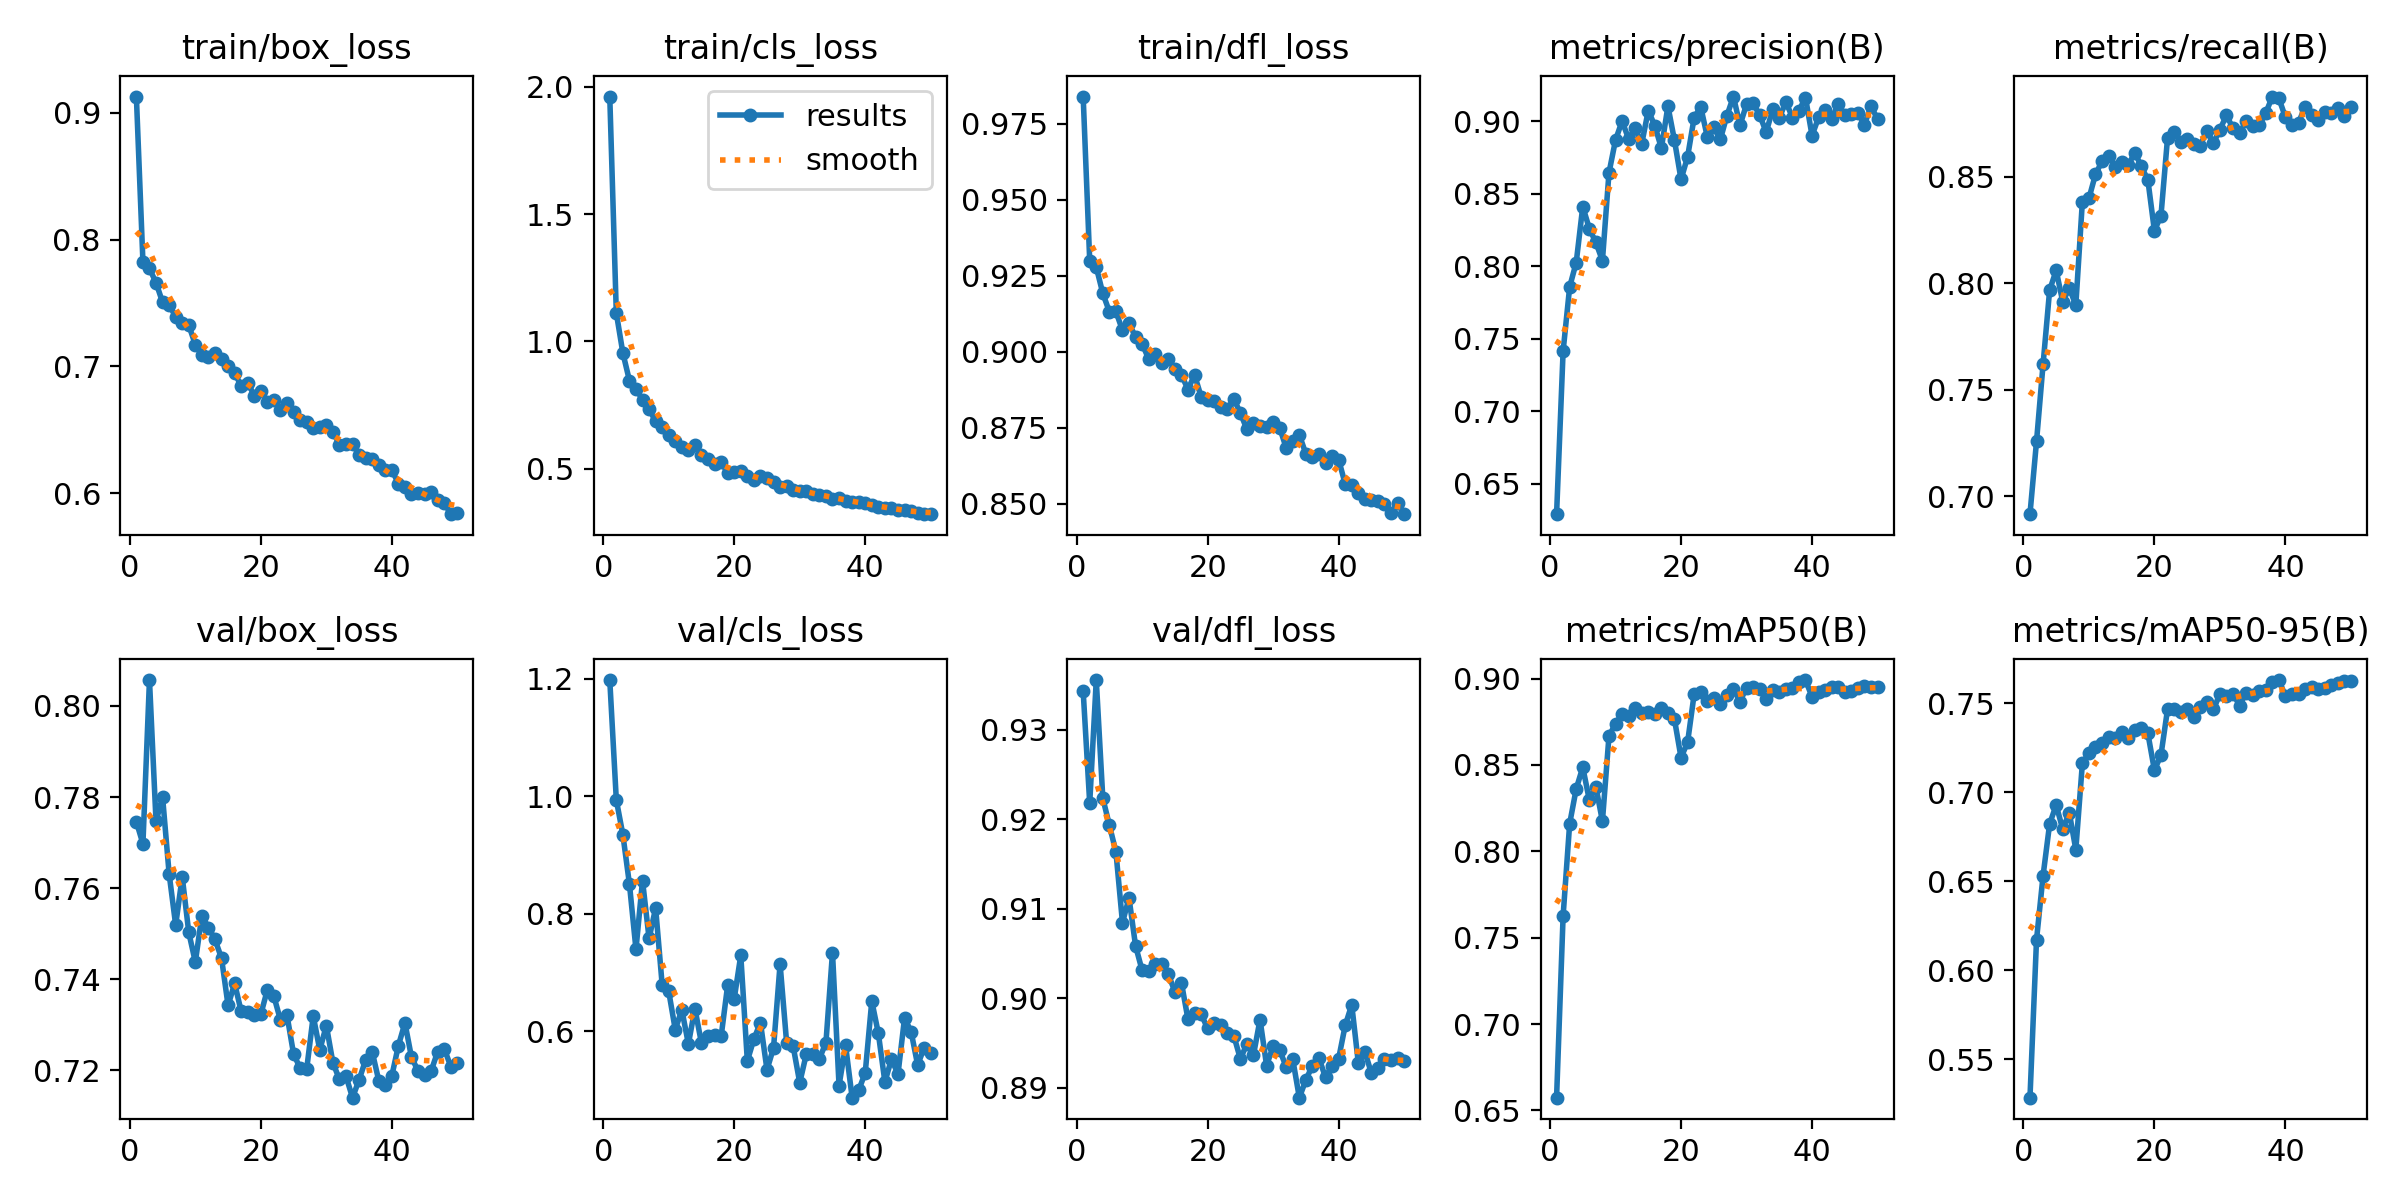

Data behind this chart, as committed beside it:
epoch, time, train/box_loss, train/cls_loss, train/dfl_loss, metrics/precision(B), metrics/recall(B), metrics/mAP50(B), metrics/mAP50-95(B), val/box_loss, val/cls_loss, val/dfl_loss, lr/pg0, lr/pg1, lr/pg2
1, 143.5, 0.913, 1.961, 0.9839, 0.6289, 0.6915, 0.6574, 0.5284, 0.7746, 1.198, 0.9343, 7.39196e-05, 7.39196e-05, 7.39196e-05
2, 284.2, 0.7827, 1.111, 0.9299, 0.7414, 0.7257, 0.7627, 0.6171, 0.7697, 0.9937, 0.9218, 0.000145, 0.000145, 0.000145
3, 422.5, 0.7773, 0.9543, 0.9278, 0.7857, 0.7619, 0.816, 0.6531, 0.8057, 0.9345, 0.9356, 0.0002131, 0.0002131, 0.0002131
4, 557.6, 0.7661, 0.8461, 0.9192, 0.8025, 0.7967, 0.8362, 0.6821, 0.7746, 0.8506, 0.9224, 0.0002088, 0.0002088, 0.0002088
5, 693.4, 0.7506, 0.8134, 0.9132, 0.8411, 0.806, 0.8487, 0.6928, 0.78, 0.7393, 0.9194, 0.0002044, 0.0002044, 0.0002044
6, 831.3, 0.7486, 0.771, 0.9133, 0.8259, 0.7913, 0.8297, 0.6792, 0.7631, 0.8564, 0.9164, 0.0002, 0.0002, 0.0002
7, 966.3, 0.7392, 0.7342, 0.9071, 0.8164, 0.7977, 0.8374, 0.6885, 0.7519, 0.7578, 0.9085, 0.0001956, 0.0001956, 0.0001956
8, 1100, 0.7345, 0.686, 0.9094, 0.8038, 0.7897, 0.8174, 0.6678, 0.7625, 0.8096, 0.9112, 0.0001912, 0.0001912, 0.0001912
9, 1235, 0.7326, 0.6632, 0.9048, 0.8644, 0.8383, 0.8667, 0.7161, 0.7502, 0.6787, 0.9059, 0.0001868, 0.0001868, 0.0001868
10, 1377, 0.7171, 0.6307, 0.9026, 0.887, 0.8398, 0.8739, 0.722, 0.7437, 0.6676, 0.9031, 0.0001824, 0.0001824, 0.0001824
11, 1513, 0.7091, 0.61, 0.8976, 0.9001, 0.8511, 0.8793, 0.7251, 0.7539, 0.6024, 0.9031, 0.000178, 0.000178, 0.000178
12, 1651, 0.7074, 0.5835, 0.8992, 0.8878, 0.8573, 0.8785, 0.7274, 0.7513, 0.6364, 0.9039, 0.0001736, 0.0001736, 0.0001736
13, 1787, 0.7109, 0.5724, 0.8963, 0.895, 0.8599, 0.8831, 0.7307, 0.7487, 0.578, 0.9039, 0.0001693, 0.0001693, 0.0001693
14, 1924, 0.7055, 0.5921, 0.8978, 0.8844, 0.8547, 0.88, 0.7305, 0.7446, 0.6382, 0.9027, 0.0001649, 0.0001649, 0.0001649
15, 2063, 0.7005, 0.5535, 0.8944, 0.9074, 0.857, 0.8809, 0.7339, 0.7342, 0.5792, 0.9007, 0.0001605, 0.0001605, 0.0001605
16, 2197, 0.6948, 0.5393, 0.8924, 0.8969, 0.8554, 0.8794, 0.7302, 0.739, 0.591, 0.9017, 0.0001561, 0.0001561, 0.0001561
17, 2332, 0.6845, 0.5169, 0.8876, 0.8814, 0.8613, 0.8832, 0.7351, 0.7329, 0.5941, 0.8977, 0.0001517, 0.0001517, 0.0001517
18, 2468, 0.6871, 0.5256, 0.8924, 0.9104, 0.8549, 0.8803, 0.7362, 0.7328, 0.5908, 0.8984, 0.0001473, 0.0001473, 0.0001473
19, 2602, 0.6769, 0.484, 0.8853, 0.8868, 0.8484, 0.8764, 0.733, 0.7321, 0.6784, 0.8982, 0.0001429, 0.0001429, 0.0001429
20, 2740, 0.6802, 0.4879, 0.8842, 0.8598, 0.8246, 0.8542, 0.7123, 0.7322, 0.6553, 0.8966, 0.0001385, 0.0001385, 0.0001385
21, 2874, 0.6721, 0.4911, 0.884, 0.8754, 0.8318, 0.8631, 0.7209, 0.7377, 0.729, 0.8972, 0.0001341, 0.0001341, 0.0001341
22, 3013, 0.6733, 0.4713, 0.8817, 0.9024, 0.8681, 0.8909, 0.7465, 0.7362, 0.5491, 0.897, 0.0001297, 0.0001297, 0.0001297
23, 3149, 0.666, 0.4568, 0.8811, 0.9101, 0.8709, 0.8924, 0.747, 0.731, 0.5862, 0.8961, 0.0001253, 0.0001253, 0.0001253
24, 3287, 0.6715, 0.472, 0.8845, 0.8894, 0.8665, 0.8872, 0.7451, 0.732, 0.6146, 0.8958, 0.0001209, 0.0001209, 0.0001209
25, 3425, 0.6642, 0.4642, 0.8798, 0.8959, 0.8679, 0.889, 0.7466, 0.7235, 0.5341, 0.8932, 0.0001165, 0.0001165, 0.0001165
26, 3561, 0.658, 0.4488, 0.8745, 0.8875, 0.8653, 0.8853, 0.7425, 0.7204, 0.5713, 0.8949, 0.0001121, 0.0001121, 0.0001121
27, 3695, 0.6559, 0.4269, 0.8764, 0.9038, 0.8646, 0.8903, 0.7479, 0.7202, 0.7141, 0.8937, 0.0001077, 0.0001077, 0.0001077
28, 3830, 0.6516, 0.4308, 0.8756, 0.917, 0.8715, 0.8938, 0.7508, 0.7319, 0.58, 0.8976, 0.0001033, 0.0001033, 0.0001033
29, 3967, 0.6521, 0.4153, 0.8751, 0.8972, 0.8657, 0.8867, 0.7464, 0.7244, 0.5738, 0.8925, 9.89232e-05, 9.89232e-05, 9.89232e-05
30, 4101, 0.6535, 0.4133, 0.8769, 0.9117, 0.8722, 0.8947, 0.7552, 0.7298, 0.512, 0.8946, 9.45276e-05, 9.45276e-05, 9.45276e-05
31, 4235, 0.6486, 0.4125, 0.875, 0.9123, 0.8788, 0.8953, 0.7538, 0.7216, 0.5606, 0.8942, 9.0132e-05, 9.0132e-05, 9.0132e-05
32, 4372, 0.638, 0.4016, 0.8683, 0.9043, 0.8727, 0.8937, 0.7554, 0.7179, 0.5606, 0.8923, 8.57364e-05, 8.57364e-05, 8.57364e-05
33, 4506, 0.6389, 0.3985, 0.8708, 0.8924, 0.8703, 0.8882, 0.7487, 0.7186, 0.5527, 0.8932, 8.13408e-05, 8.13408e-05, 8.13408e-05
34, 4640, 0.6389, 0.3926, 0.8727, 0.9083, 0.8763, 0.8935, 0.756, 0.7139, 0.5804, 0.8889, 7.69452e-05, 7.69452e-05, 7.69452e-05
35, 4775, 0.6302, 0.38, 0.8664, 0.9022, 0.8739, 0.8923, 0.7548, 0.7179, 0.7336, 0.8909, 7.25496e-05, 7.25496e-05, 7.25496e-05
36, 4910, 0.6276, 0.3862, 0.8652, 0.9134, 0.8741, 0.8939, 0.7566, 0.7222, 0.5072, 0.8925, 6.8154e-05, 6.8154e-05, 6.8154e-05
37, 5047, 0.627, 0.3749, 0.8663, 0.9026, 0.8799, 0.8944, 0.7575, 0.724, 0.5755, 0.8933, 6.37584e-05, 6.37584e-05, 6.37584e-05
38, 5182, 0.6223, 0.3707, 0.8634, 0.9073, 0.8876, 0.8978, 0.7617, 0.7177, 0.4865, 0.8912, 5.93628e-05, 5.93628e-05, 5.93628e-05
39, 5316, 0.618, 0.3704, 0.8659, 0.9164, 0.8868, 0.8991, 0.763, 0.7168, 0.4989, 0.8925, 5.49672e-05, 5.49672e-05, 5.49672e-05
40, 5456, 0.6182, 0.3656, 0.8645, 0.8901, 0.8779, 0.8894, 0.754, 0.7187, 0.5292, 0.8933, 5.05716e-05, 5.05716e-05, 5.05716e-05
41, 5590, 0.6075, 0.3558, 0.8565, 0.9027, 0.8742, 0.8924, 0.7552, 0.7254, 0.6511, 0.897, 4.6176e-05, 4.6176e-05, 4.6176e-05
42, 5723, 0.6052, 0.3514, 0.8562, 0.9075, 0.8754, 0.8931, 0.7554, 0.7304, 0.596, 0.8993, 4.17804e-05, 4.17804e-05, 4.17804e-05
43, 5856, 0.5997, 0.346, 0.8534, 0.9018, 0.8829, 0.8949, 0.758, 0.7228, 0.5132, 0.8928, 3.73848e-05, 3.73848e-05, 3.73848e-05
44, 5990, 0.5997, 0.3447, 0.8515, 0.9118, 0.8791, 0.8949, 0.759, 0.7198, 0.552, 0.8941, 3.29892e-05, 3.29892e-05, 3.29892e-05
45, 6126, 0.5992, 0.3377, 0.8513, 0.9044, 0.8768, 0.8922, 0.7582, 0.719, 0.5268, 0.8916, 2.85936e-05, 2.85936e-05, 2.85936e-05
46, 6268, 0.6012, 0.337, 0.8509, 0.9052, 0.8806, 0.8928, 0.7586, 0.7198, 0.6221, 0.8922, 2.4198e-05, 2.4198e-05, 2.4198e-05
47, 6402, 0.5947, 0.3342, 0.8498, 0.9056, 0.8799, 0.8943, 0.76, 0.7241, 0.5991, 0.8933, 1.98024e-05, 1.98024e-05, 1.98024e-05
48, 6534, 0.5923, 0.3275, 0.8471, 0.8977, 0.8825, 0.8958, 0.7612, 0.7247, 0.5422, 0.8931, 1.54068e-05, 1.54068e-05, 1.54068e-05
49, 6673, 0.5833, 0.3214, 0.8501, 0.9103, 0.8783, 0.895, 0.7624, 0.7208, 0.5719, 0.8934, 1.10112e-05, 1.10112e-05, 1.10112e-05
50, 6807, 0.5845, 0.3217, 0.8466, 0.9016, 0.8829, 0.8952, 0.7624, 0.7215, 0.5624, 0.893, 6.6156e-06, 6.6156e-06, 6.6156e-06
